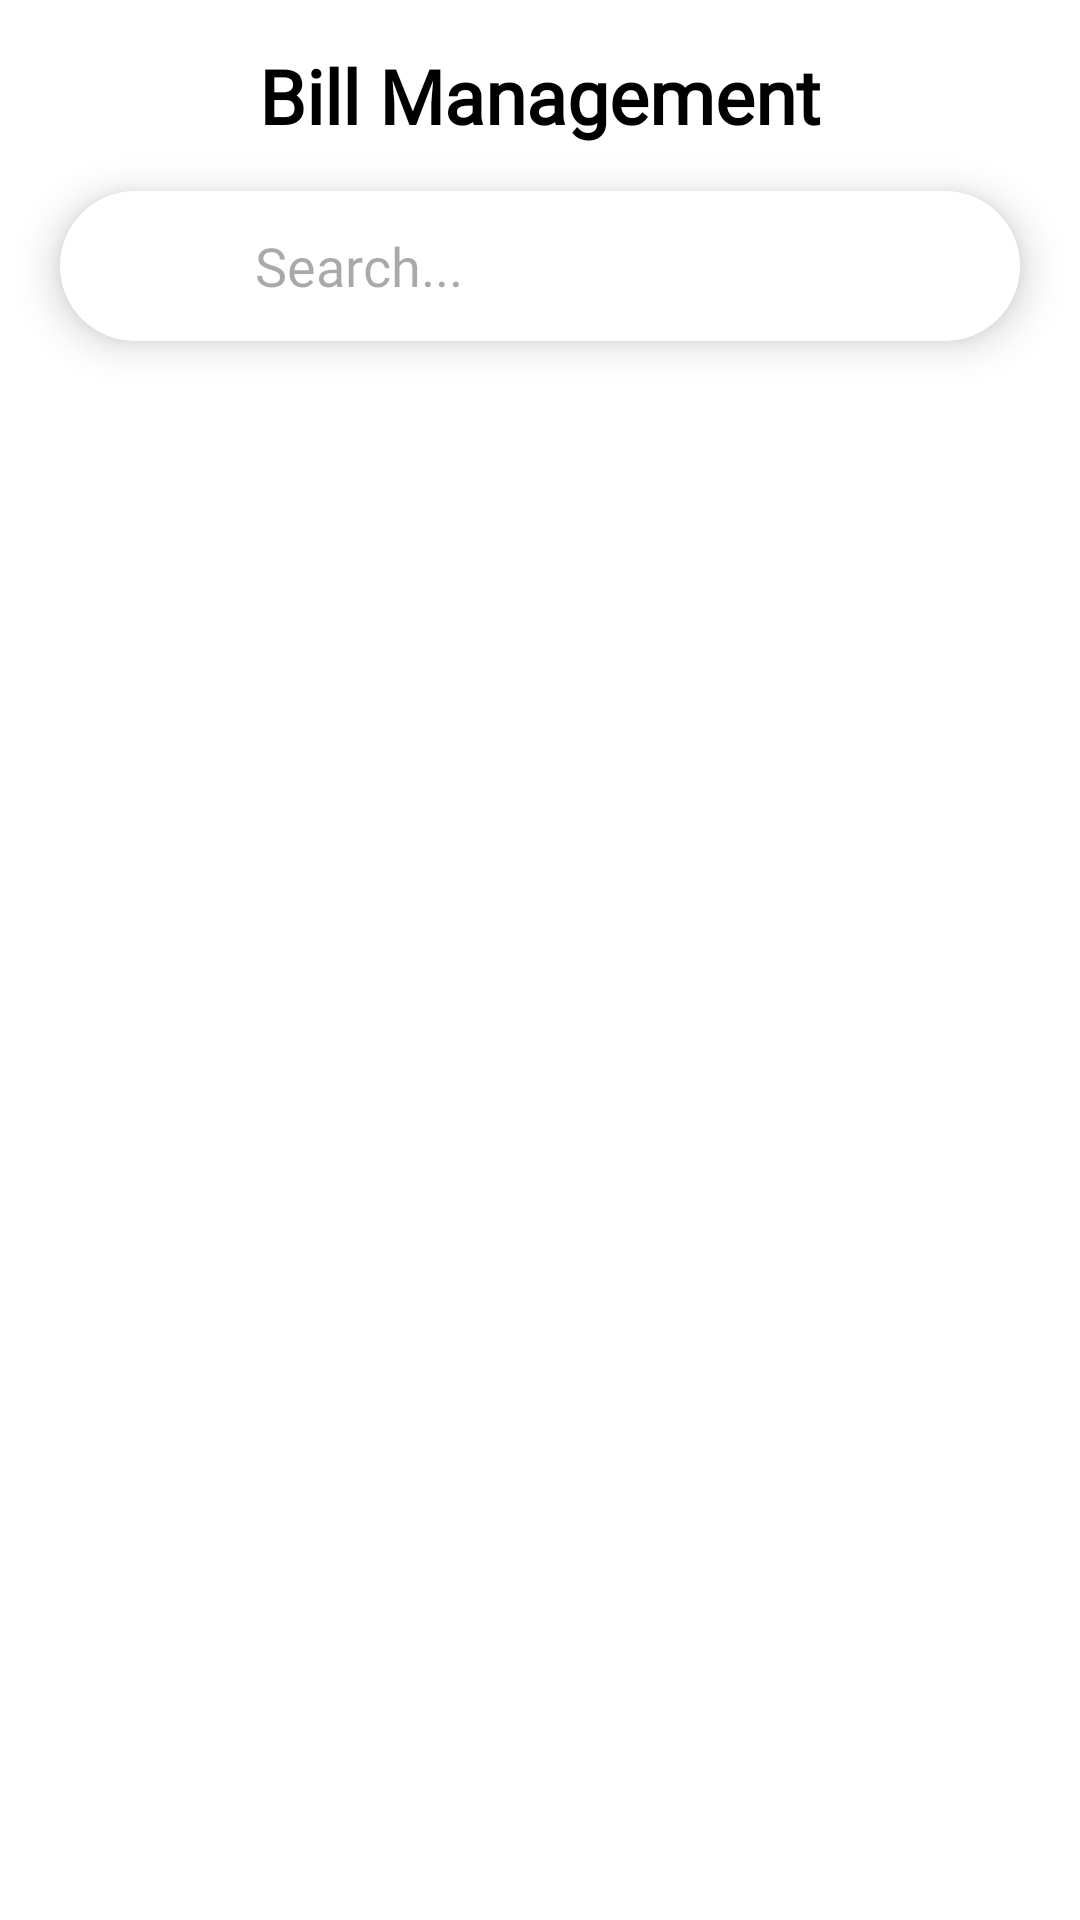

This screen was rendered from an Android layout file. Write that file and the resources it references.
<!-- AndroidManifest.xml: application theme Theme.Nom_food_kotlin -->
<!-- res/layout/fragment_fourth.xml -->
<FrameLayout xmlns:android="http://schemas.android.com/apk/res/android"
    xmlns:app="http://schemas.android.com/apk/res-auto"
    xmlns:tools="http://schemas.android.com/tools"
    android:layout_width="match_parent"
    android:layout_height="match_parent"
    android:background="@color/white"
    tools:context=".Activity.Admin.FourthFragment">

    <androidx.constraintlayout.widget.ConstraintLayout
        android:layout_width="match_parent"
        android:layout_height="match_parent">

        
        <TextView
            android:id="@+id/textView2"
            android:layout_width="wrap_content"
            android:layout_height="wrap_content"
            android:layout_marginTop="15dp"
            android:text="Bill Management"
            android:fontFamily="@font/nunito_regular"
            android:textColor="@color/black"
            android:textSize="25sp"
            android:textStyle="bold"
            app:layout_constraintEnd_toEndOf="parent"
            app:layout_constraintStart_toStartOf="parent"
            app:layout_constraintTop_toTopOf="parent"
            app:layout_goneMarginBottom="5dp" />

        
        <LinearLayout
            android:id="@+id/lnSearch"
            android:layout_width="0dp"
            android:layout_height="50dp"
            android:layout_marginTop="15dp"
            android:layout_gravity="center"
            android:layout_marginHorizontal="20dp"
            android:layout_weight="1"
            android:background="@drawable/category_item_bg"
            android:elevation="8dp"
            android:orientation="horizontal"
            android:padding="10dp"
            app:layout_constraintEnd_toEndOf="parent"
            app:layout_constraintStart_toStartOf="parent"
            app:layout_constraintTop_toBottomOf="@+id/textView2">

            <ImageView
                android:id="@+id/imageView6"
                android:layout_width="30dp"
                android:layout_height="30dp"
                android:layout_gravity="center"
                android:layout_marginStart="5dp"
                android:layout_marginTop="2dp"
                android:src="@drawable/search_icon" />

            <EditText
                android:id="@+id/etSearch"
                android:layout_width="0dp"
                android:layout_height="wrap_content"
                android:layout_gravity="center"
                android:layout_weight="1"
                android:fontFamily="@font/nunito_regular"
                android:background="@drawable/category_item_bg"
                android:clickable="false"
                android:focusable="false"
                android:hint="Search..."
                android:inputType="none"
                android:paddingStart="20dp" />
        </LinearLayout>

        
        <androidx.core.widget.NestedScrollView
            android:id="@+id/nestedScrollView"
            android:layout_width="match_parent"
            android:layout_height="wrap_content"
            android:layout_gravity="top"
            android:clipToPadding="false"
            android:scrollbars="none"
            app:layout_constraintTop_toBottomOf="@+id/lnSearch">

            <LinearLayout
                android:layout_width="match_parent"
                android:layout_height="wrap_content"
                android:orientation="vertical">

                <androidx.recyclerview.widget.RecyclerView
                    android:id="@+id/rcvBill"
                    android:layout_width="match_parent"
                    android:layout_height="wrap_content"
                    android:layout_marginTop="5dp"
                    android:clipToPadding="false"
                    android:paddingHorizontal="10dp"
                    android:paddingBottom="140dp"
                    app:layout_constraintBottom_toBottomOf="parent"
                    app:layout_constraintEnd_toEndOf="parent"
                    app:layout_constraintHorizontal_bias="0.0"
                    app:layout_constraintStart_toStartOf="parent"
                    app:layout_constraintTop_toTopOf="parent"
                    tools:listitem="@layout/menu_item" />
            </LinearLayout>
        </androidx.core.widget.NestedScrollView>

    </androidx.constraintlayout.widget.ConstraintLayout>
</FrameLayout>
<!-- res/layout/menu_item.xml (included above) -->
<?xml version="1.0" encoding="utf-8"?>

<androidx.constraintlayout.widget.ConstraintLayout xmlns:android="http://schemas.android.com/apk/res/android"
    xmlns:app="http://schemas.android.com/apk/res-auto"
    android:layout_width="match_parent"
    android:layout_height="wrap_content"
    android:layout_margin="10dp"
    android:background="@drawable/menu_item_bg"
    android:elevation="20dp"
    app:layout_constraintWidth_default="percent"
    app:layout_constraintWidth_percent="0.5">

    <LinearLayout
        android:id="@+id/linearLayout2"
        android:layout_width="0dp"
        android:layout_height="wrap_content"
        android:orientation="vertical"
        app:layout_constraintBottom_toTopOf="@+id/btnAddCart"
        app:layout_constraintEnd_toEndOf="parent"
        app:layout_constraintStart_toStartOf="parent"
        app:layout_constraintTop_toTopOf="parent">

        <com.google.android.material.imageview.ShapeableImageView
            android:id="@+id/pic"
            android:layout_width="match_parent"
            android:layout_height="200dp"
            android:scaleType="centerInside"
            app:layout_constraintStart_toStartOf="parent"
            app:layout_constraintTop_toTopOf="parent"
            app:srcCompat="@drawable/burger_king"
            app:shapeAppearanceOverlay="@style/pic_item_top"/>

        <LinearLayout
            android:id="@+id/linearLayout"
            android:layout_width="match_parent"
            android:layout_height="wrap_content"
            android:layout_marginTop="-15dp"
            android:background="@drawable/linrearlayout_item_bg"
            android:orientation="vertical">
            <TextView
                android:id="@+id/tvTitle"
                android:layout_width="wrap_content"
                android:layout_height="wrap_content"
                android:layout_gravity="center"
                android:layout_marginHorizontal="20dp"
                android:gravity="center"
                android:layout_marginTop="5dp"
                android:text="Cheese Burger"
                android:fontFamily="@font/nunito_regular"
                android:textColor="@color/black"
                android:textSize="15sp"
                android:textStyle="bold"
                app:layout_constraintTop_toBottomOf="@+id/pic" />

            <TextView
                android:id="@+id/tvPrice"
                android:layout_width="wrap_content"
                android:layout_height="wrap_content"
                android:layout_gravity="center"
                android:layout_marginTop="5dp"
                android:layout_marginBottom="5dp"
                android:text="$ 5.99"
                android:fontFamily="@font/nunito_regular"
                android:textColor="@color/black"
                android:textSize="13sp"
                android:textStyle="bold"
                app:layout_constraintTop_toBottomOf="@+id/textView6" />
        </LinearLayout>
    </LinearLayout>

    <androidx.appcompat.widget.AppCompatButton
        android:id="@+id/btnAddCart"
        android:layout_width="match_parent"
        android:layout_height="wrap_content"
        android:background="@drawable/button_menu_bg"
        android:drawableStart="@drawable/add_cart_icon"
        android:drawableTint="@color/white"
        android:paddingHorizontal="20dp"
        android:text="Add to cart"
        android:fontFamily="@font/nunito_regular"
        android:textColor="@color/white"
        android:textStyle="normal"
        app:layout_constraintBottom_toBottomOf="parent"
        app:layout_constraintEnd_toEndOf="parent"
        app:layout_constraintStart_toStartOf="parent" />
</androidx.constraintlayout.widget.ConstraintLayout>
<!-- resources referenced by this layout -->
<resources>
  <color name="black">#FF000000</color>
  <color name="white">#FFFFFFFF</color>
  <!-- drawable button_menu_bg (drawable) -->
  <?xml version="1.0" encoding="utf-8"?>
  
  <shape xmlns:android="http://schemas.android.com/apk/res/android">
      <solid android:color="#0D5EF9"/> 
      <corners android:bottomLeftRadius="16dp" android:bottomRightRadius="16dp"/> 
  </shape>
  <!-- drawable category_item_bg (drawable) -->
  <?xml version="1.0" encoding="utf-8"?>
  
  <shape xmlns:android="http://schemas.android.com/apk/res/android"
      android:shape="rectangle">
      <solid android:color="@color/white" />
      <corners
          android:bottomLeftRadius="100dp"
          android:bottomRightRadius="100dp"
          android:topLeftRadius="100dp"
          android:topRightRadius="100dp" />
  </shape>
  <!-- drawable linrearlayout_item_bg (drawable) -->
  <?xml version="1.0" encoding="utf-8"?>
  
  <shape xmlns:android="http://schemas.android.com/apk/res/android">
      <solid android:color="@color/white"/> 
      <corners android:topLeftRadius="16dp" android:topRightRadius="16dp"/> 
  </shape>
  <style name="pic_item_top">
          <item name="cornerFamily">rounded</item>
          <item name="cornerSizeTopLeft">16dp</item>
          <item name="cornerSizeTopRight">16dp</item>
      </style>
  <style name="Theme.Nom_food_kotlin" parent="Base.Theme.Nom_food_kotlin" />
  <style name="Base.Theme.Nom_food_kotlin" parent="Theme.Material3.DayNight.NoActionBar">
          
          <item name="colorPrimary">@color/black</item>
          <item name="colorOnPrimary">@color/black</item>
          
      </style>
</resources>
